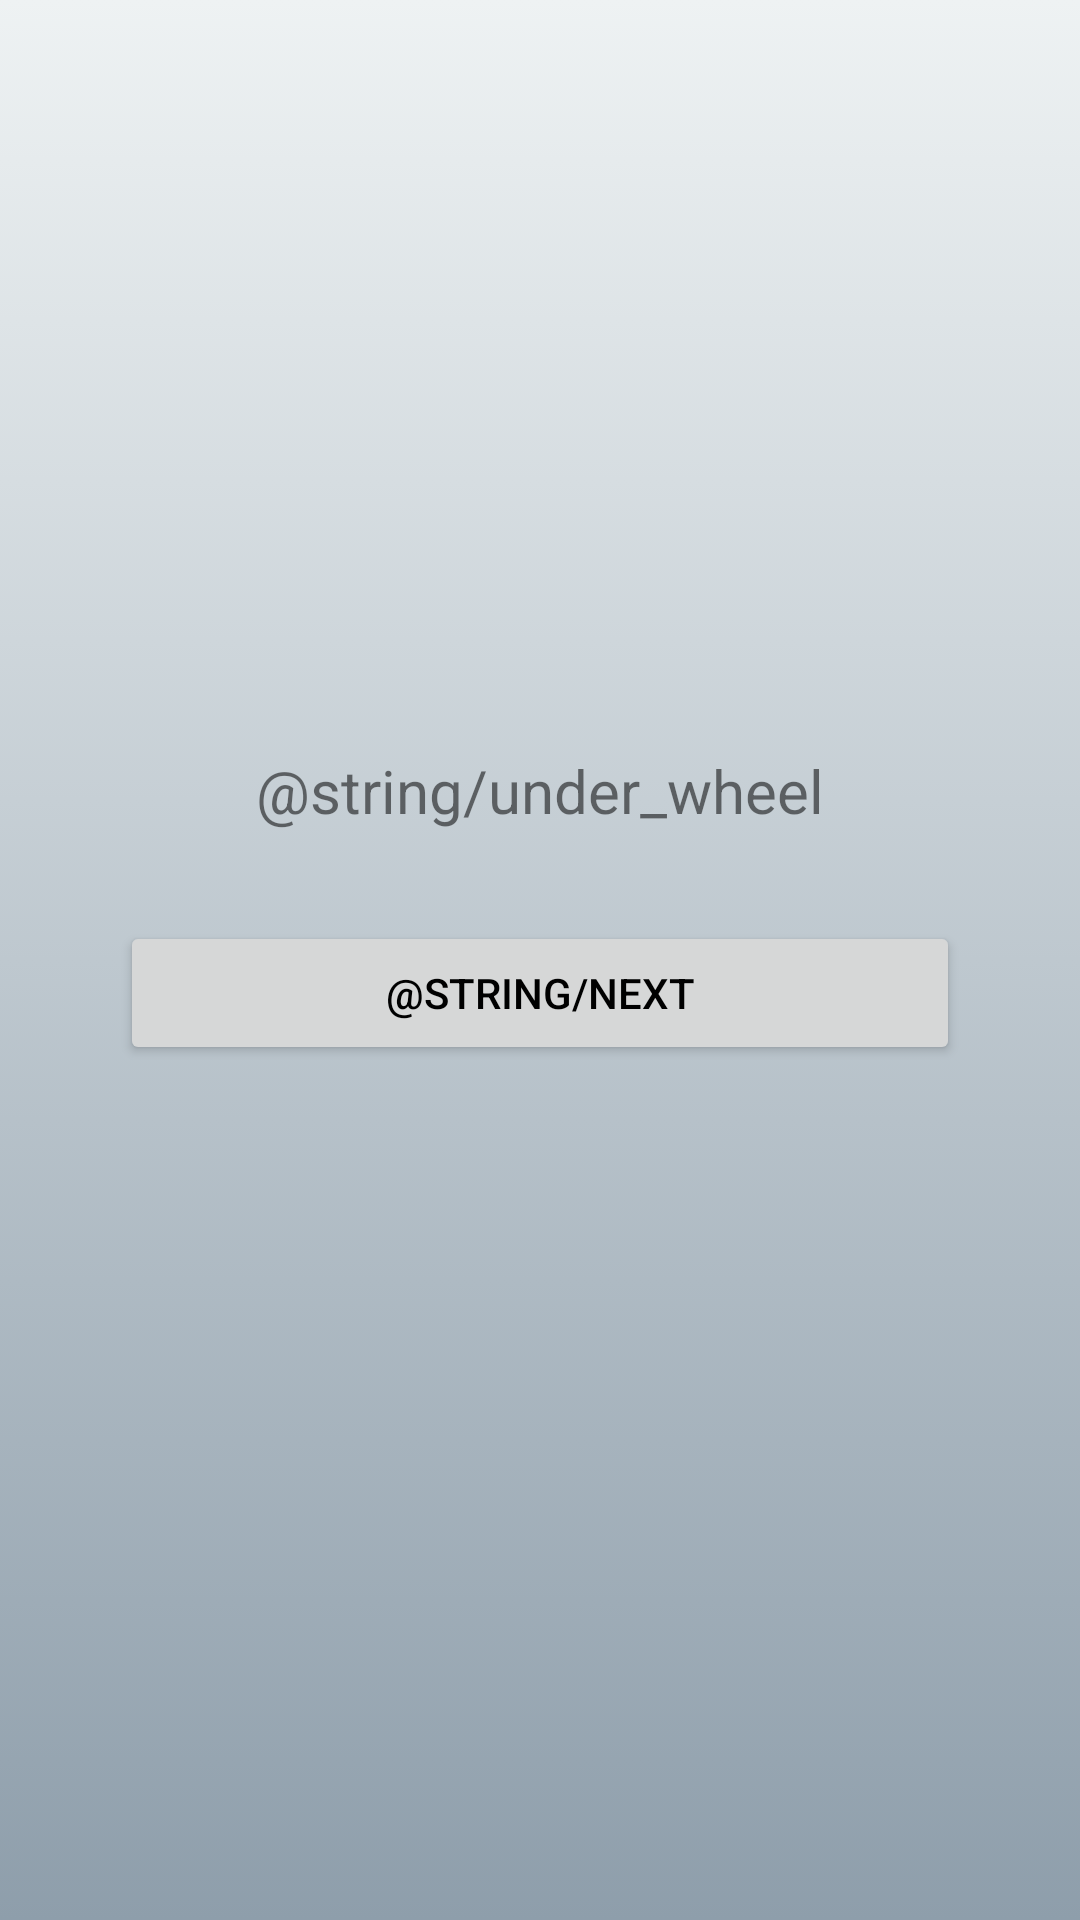

Here is an Android app screen rendered from its layout file. Give the layout XML and the strings, colors and styles it references.
<!-- AndroidManifest.xml: application theme Theme.AppCompat.Light -->
<!-- res/layout/activity_bmw.xml -->
<?xml version="1.0" encoding="utf-8"?>
<LinearLayout
    xmlns:android="http://schemas.android.com/apk/res/android"
    xmlns:tools="http://schemas.android.com/tools"
    android:layout_width="match_parent"
    android:layout_height="match_parent"
    android:paddingLeft="20dp"
    android:paddingRight="20dp"
    android:paddingTop="20dp"
    android:paddingBottom="20dp"
    tools:context="com.example.user.vel.BMW"
    android:background="@drawable/gradient_background"
    android:orientation="vertical">

    <android.support.v4.view.ViewPager
        android:id="@+id/bmwviewPager"
        android:layout_width="wrap_content"
        android:layout_height="200dp">
    </android.support.v4.view.ViewPager>

    <TextView
        android:id="@+id/bmw_port"
        android:layout_width="wrap_content"
        android:layout_height="wrap_content"
        android:layout_gravity="center_horizontal"
        android:layout_margin="10dp"
        android:text="@string/under_wheel"
        android:textSize="20sp"
        android:padding="20dp">
    </TextView>

    <Button
        android:textColor="@color/black"
        android:id="@+id/button"
        android:layout_width="match_parent"
        android:layout_height="wrap_content"
        android:layout_marginRight="20dp"
        android:layout_marginLeft="20dp"
        android:text="@string/next">
    </Button>
</LinearLayout>
<!-- resources referenced by this layout -->
<resources>
  <color name="black">#000000</color>
  <!-- drawable gradient_background (drawable) -->
  <?xml version="1.0" encoding="utf-8"?>
  <selector xmlns:android="http://schemas.android.com/apk/res/android">
      <item>
          <shape>
              <gradient
                  android:angle="90"
                  android:startColor="#8e9eab"
                  android:endColor="#eef2f3"
                  android:type="linear"/>
          </shape>
      </item>
  
  </selector>
  <string name="next">Nächster</string>
  <string name="under_wheel">Der 16-polige OBD-II-Anschluss befindet sich in der Fahrerseite unter dem Fuß</string>
</resources>
